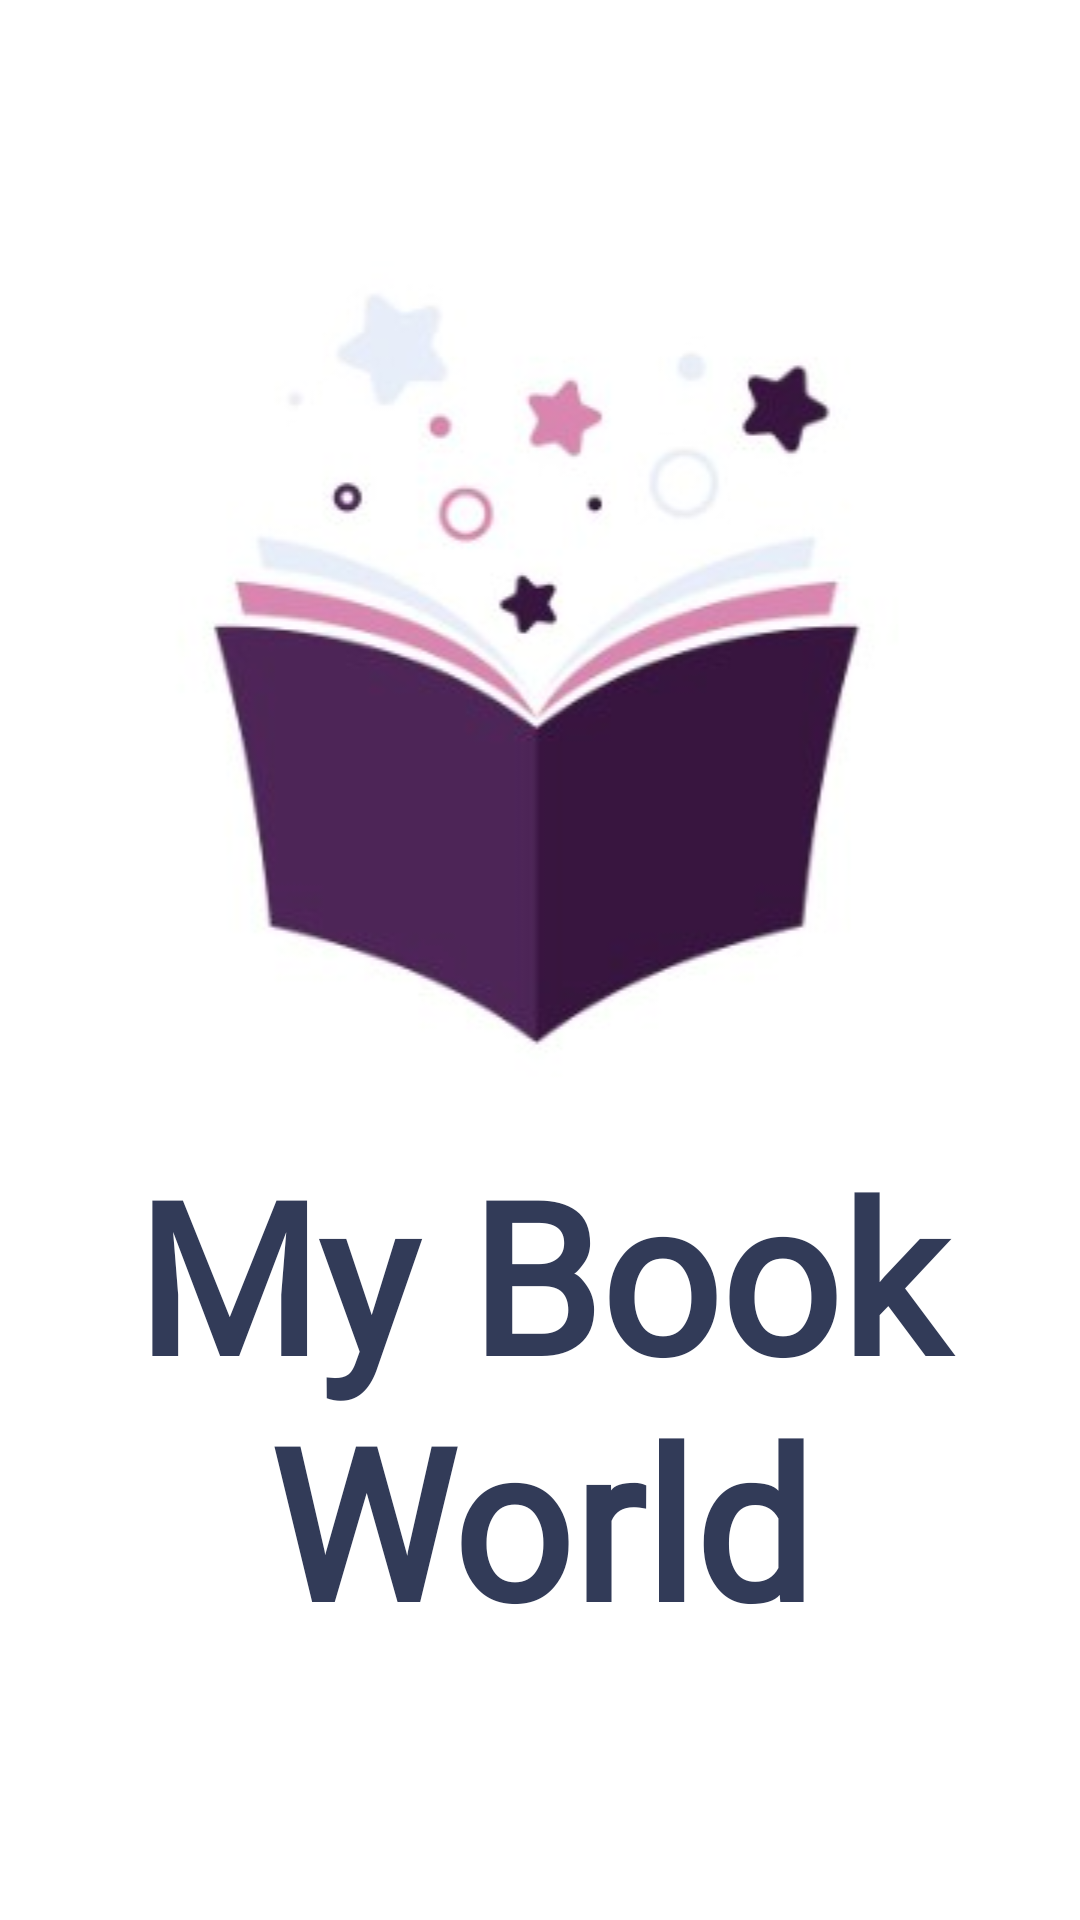

Reconstruct the res/layout file that produces this screen, plus the resources it refers to.
<!-- AndroidManifest.xml: activity theme AppTheme.NoActionBar -->
<!-- res/layout/activity_splash.xml -->
<?xml version="1.0" encoding="utf-8"?>
<LinearLayout xmlns:android="http://schemas.android.com/apk/res/android"
    xmlns:tools="http://schemas.android.com/tools"
    android:layout_width="match_parent"
    android:layout_height="match_parent"
    android:gravity="center"
    android:orientation="vertical"
    tools:context=".ui.activities.SplashActivity">

    <ImageView
        android:layout_width="match_parent"
        android:layout_height="wrap_content"
        android:rotation="0"
        android:rotationX="0"
        android:rotationY="0"
        android:src="@drawable/my_book_world" />

    <TextView
        android:id="@+id/tv_app_name"
        android:layout_width="wrap_content"
        android:layout_height="wrap_content"
        android:fontFamily="@font/roboto_thin"
        android:gravity="center"
        android:text="My Book World"
        android:textColor="@color/navyblue_p"
        android:textSize="@dimen/splash_screen_title_text_size"
        android:textStyle="bold" />

</LinearLayout>
    
<!-- resources referenced by this layout -->
<resources>
  <color name="navyblue_p">#323b58</color>
  <dimen name="splash_screen_title_text_size">70sp</dimen>
  <!-- drawable my_book_world: jpg bitmap (drawable, 9493 bytes) -->
  <style name="AppTheme.NoActionBar">
          <item name="windowActionBar">false</item>
          <item name="windowNoTitle">true</item>
      </style>
</resources>
